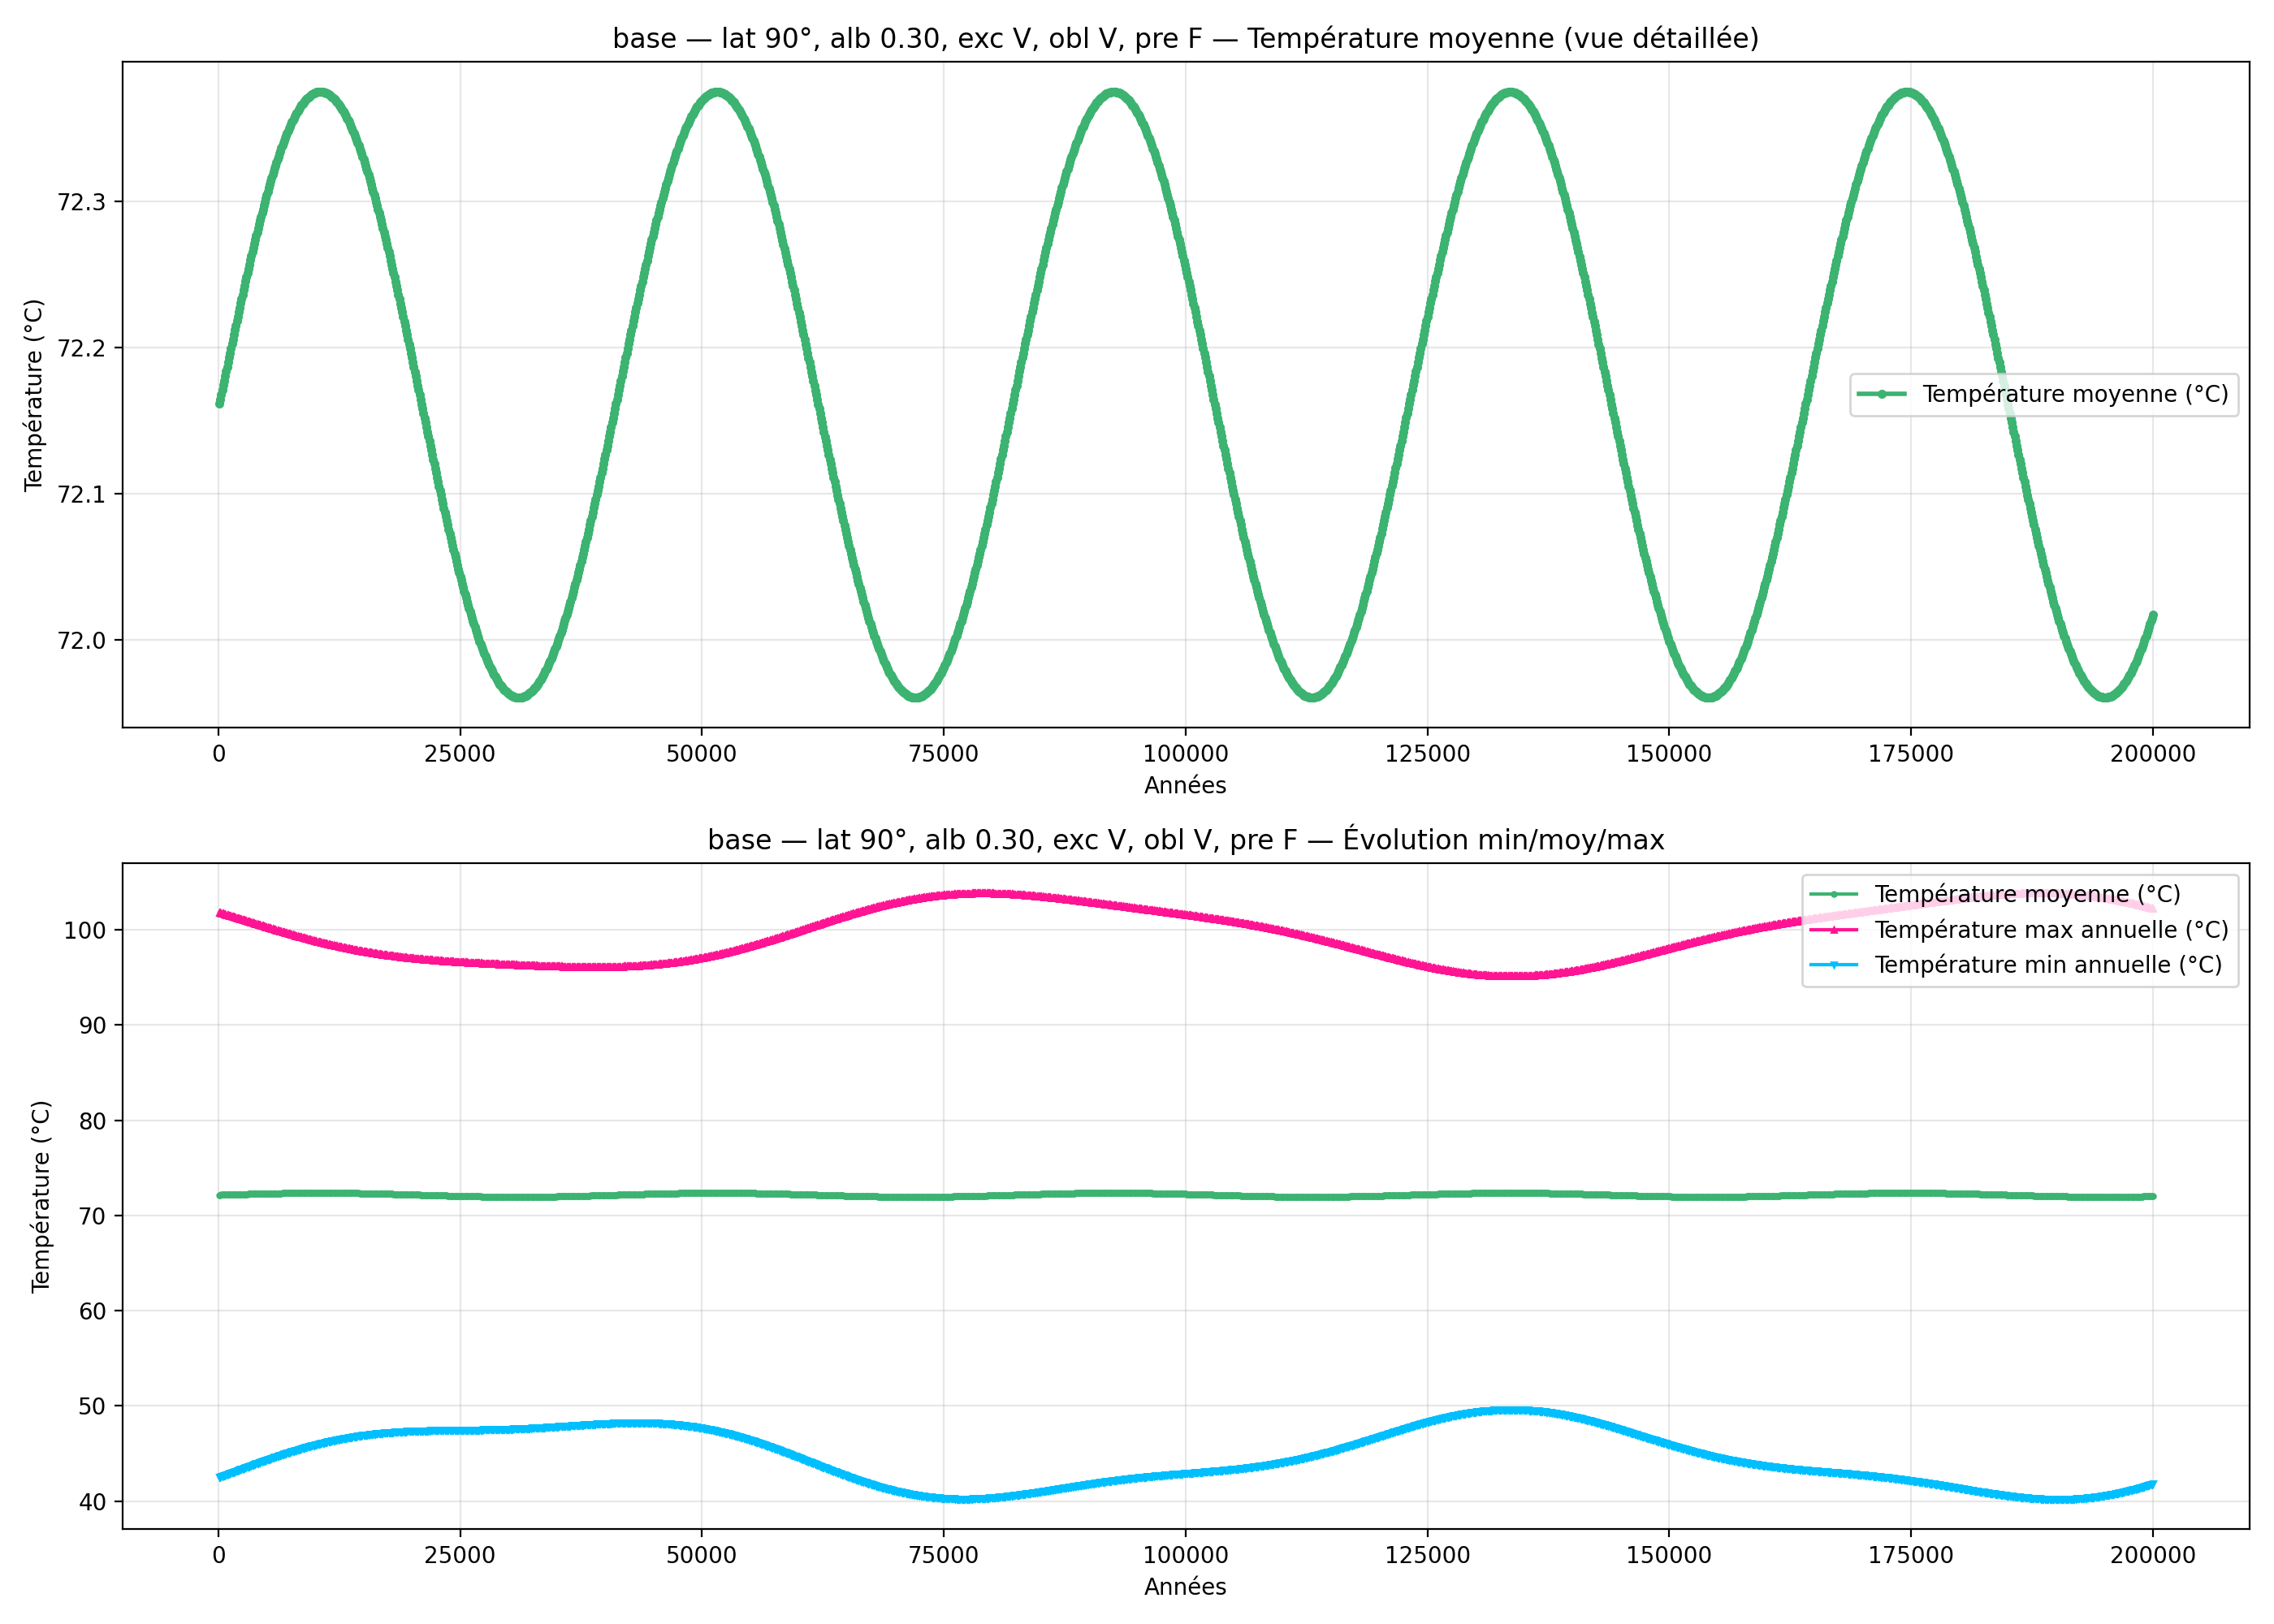

The data file committed next to this chart (first rows):
year; mean_C_degC; max_C_degC; min_C_degC
100; 72.16; 101.8; 42.52
200; 72.16; 101.8; 42.55
300; 72.17; 101.7; 42.59
400; 72.17; 101.7; 42.63
500; 72.17; 101.7; 42.66
600; 72.18; 101.7; 42.7
700; 72.18; 101.6; 42.74
800; 72.18; 101.6; 42.77
900; 72.19; 101.6; 42.81
1000; 72.19; 101.5; 42.85
1100; 72.19; 101.5; 42.89
1200; 72.2; 101.5; 42.92
1300; 72.2; 101.4; 42.96
1400; 72.2; 101.4; 43
1500; 72.21; 101.4; 43.03
1600; 72.21; 101.3; 43.07
1700; 72.21; 101.3; 43.11
1800; 72.22; 101.3; 43.15
1900; 72.22; 101.3; 43.18
2000; 72.22; 101.2; 43.22
2100; 72.22; 101.2; 43.26
2200; 72.23; 101.2; 43.3
2300; 72.23; 101.1; 43.33
2400; 72.23; 101.1; 43.37
2500; 72.24; 101.1; 43.41
2600; 72.24; 101; 43.45
2700; 72.24; 101; 43.48
2800; 72.25; 101; 43.52
2900; 72.25; 100.9; 43.56
3000; 72.25; 100.9; 43.6
3100; 72.25; 100.9; 43.63
3200; 72.26; 100.8; 43.67
3300; 72.26; 100.8; 43.71
3400; 72.26; 100.8; 43.75
3500; 72.27; 100.7; 43.78
3600; 72.27; 100.7; 43.82
3700; 72.27; 100.7; 43.86
3800; 72.27; 100.7; 43.89
3900; 72.28; 100.6; 43.93
4000; 72.28; 100.6; 43.97
4100; 72.28; 100.6; 44.01
4200; 72.28; 100.5; 44.04
4300; 72.29; 100.5; 44.08
4400; 72.29; 100.5; 44.11
4500; 72.29; 100.4; 44.15
4600; 72.29; 100.4; 44.19
4700; 72.3; 100.4; 44.22
4800; 72.3; 100.3; 44.26
4900; 72.3; 100.3; 44.3
5000; 72.3; 100.3; 44.33
5100; 72.31; 100.2; 44.37
5200; 72.31; 100.2; 44.4
5300; 72.31; 100.2; 44.44
5400; 72.31; 100.2; 44.47
5500; 72.32; 100.1; 44.51
5600; 72.32; 100.1; 44.55
5700; 72.32; 100.1; 44.58
5800; 72.32; 100; 44.62
5900; 72.32; 100; 44.65
6000; 72.33; 99.97; 44.68
... 1,940 more rows
